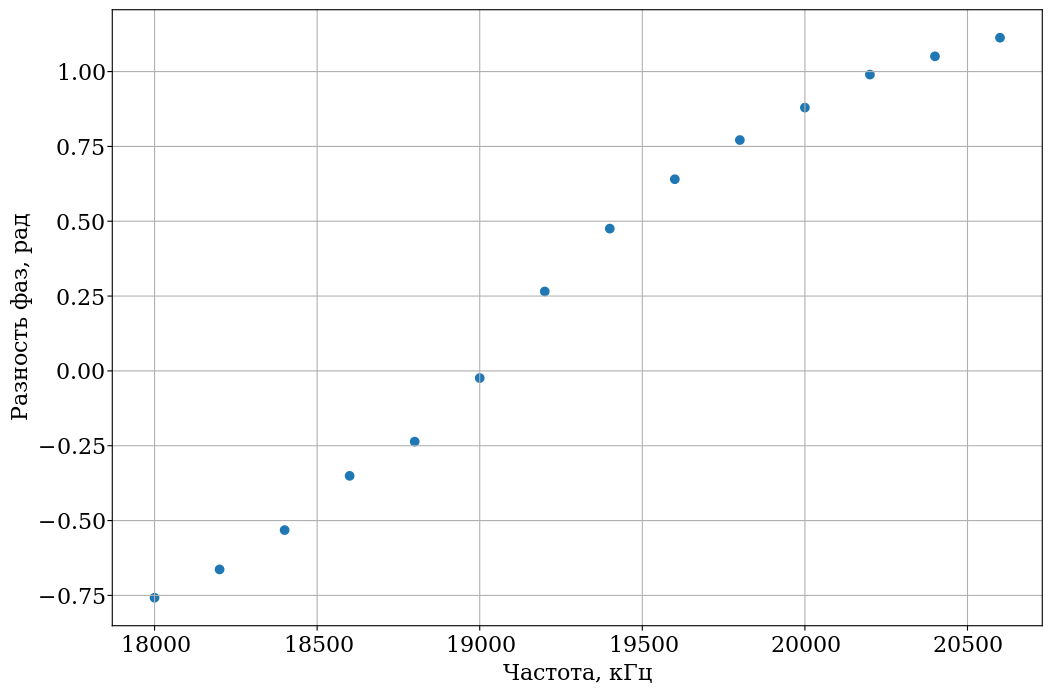

The file beside this chart, header and first rows:
# Capacitor 6, phase-frequency characteristics
frequency (kHz), phase difference (us)
18.0, -6.7
18.2, -5.8
18.4, -4.6
18.6, -3
18.8, -2
19.0, -0.2
19.2, 2.2
19.4, 3.9
19.6, 5.2
19.8, 6.2
20.0, 7
20.2, 7.8
20.4, 8.2
20.6, 8.6
